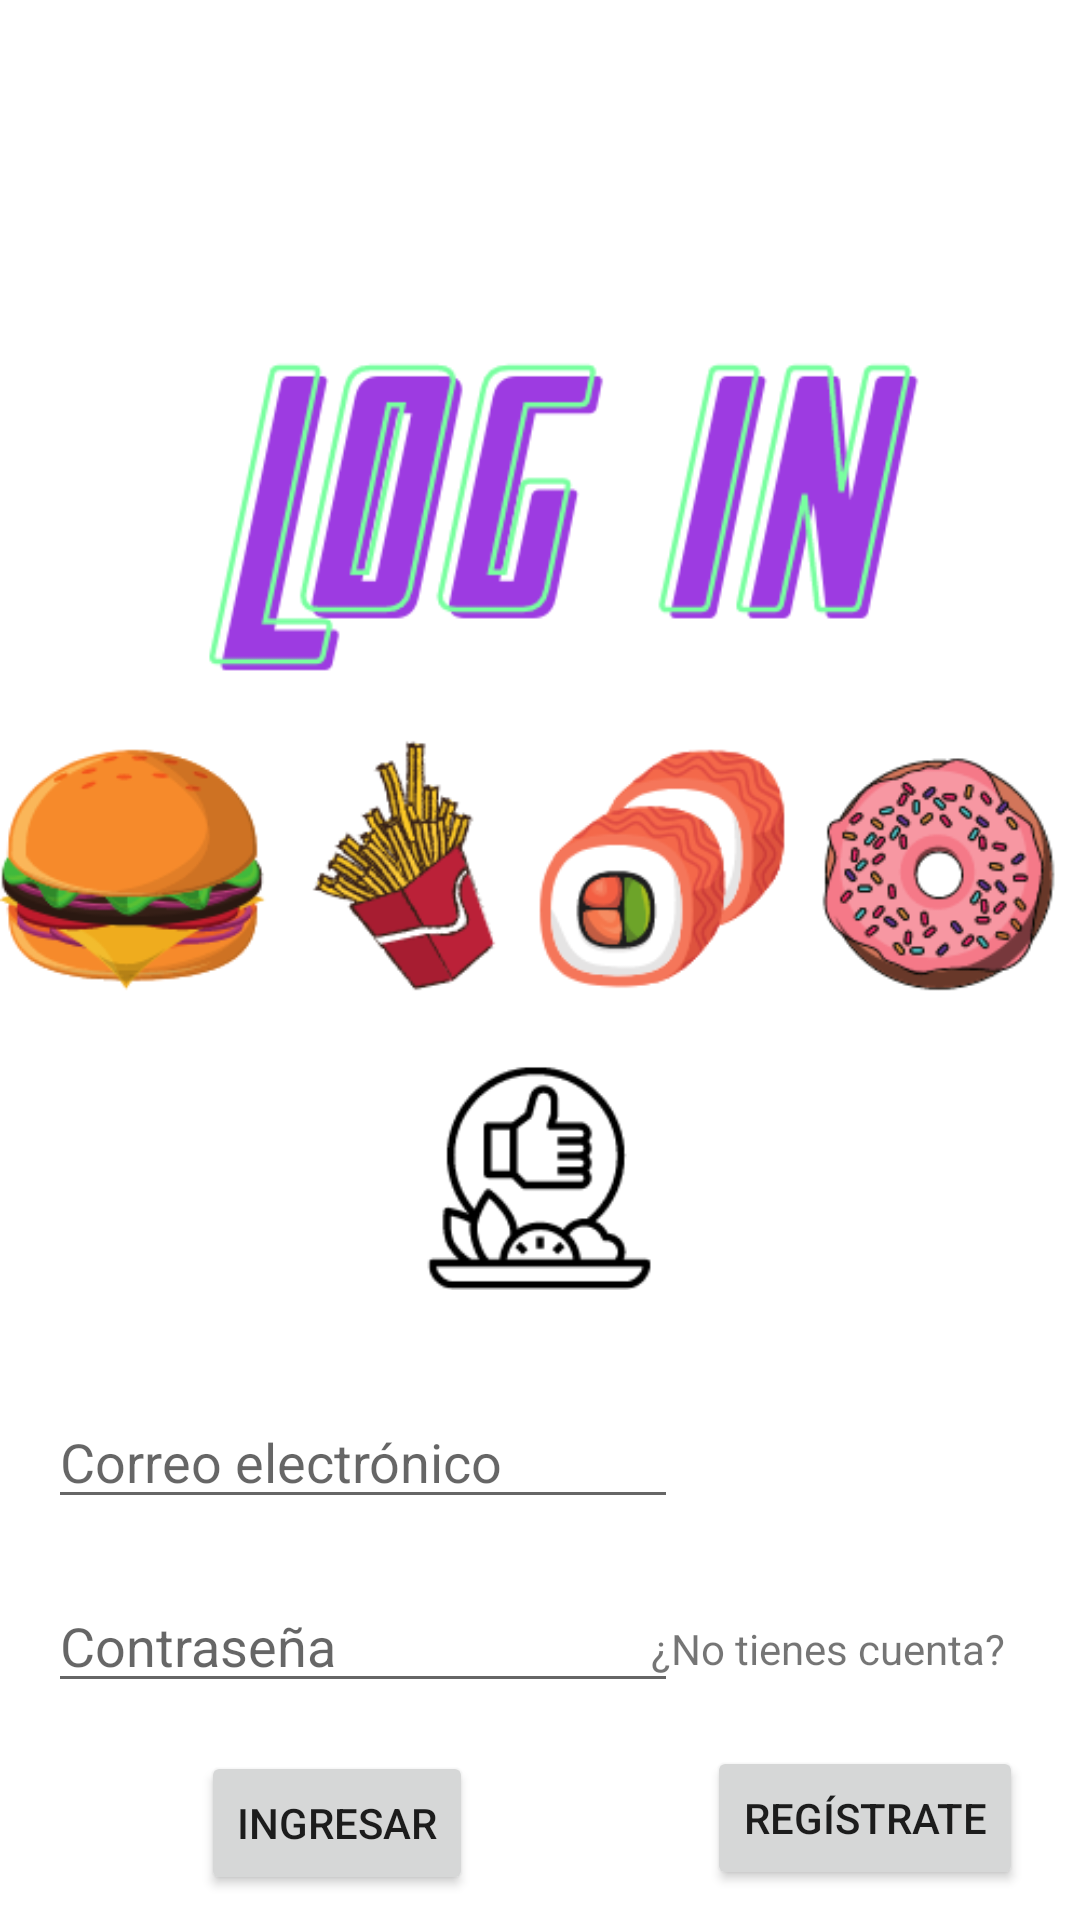

Produce the Android XML layout that renders to this screen, including the resource entries it uses.
<!-- AndroidManifest.xml: application theme Theme.ProyectoFinal -->
<!-- res/layout/activity_main.xml -->
<?xml version="1.0" encoding="utf-8"?>
<androidx.constraintlayout.widget.ConstraintLayout xmlns:android="http://schemas.android.com/apk/res/android"
    xmlns:app="http://schemas.android.com/apk/res-auto"
    xmlns:tools="http://schemas.android.com/tools"
    android:layout_width="match_parent"
    android:layout_height="match_parent"
    tools:context=".MainActivity">

    <TextView
        android:id="@+id/textView"
        android:layout_width="wrap_content"
        android:layout_height="wrap_content"
        android:layout_marginTop="40dp"
        android:layout_marginEnd="25dp"
        android:text="¿No tienes cuenta?"
        app:layout_constraintEnd_toEndOf="parent"
        app:layout_constraintTop_toBottomOf="@+id/imageView" />

    <Button
        android:id="@+id/button8"
        android:layout_width="wrap_content"
        android:layout_height="wrap_content"
        android:layout_marginTop="23dp"
        android:layout_marginEnd="19dp"
        android:onClick="bRegistro"
        android:text="Regístrate"
        app:layout_constraintEnd_toEndOf="parent"
        app:layout_constraintTop_toBottomOf="@+id/textView" />

    <EditText
        android:id="@+id/email"
        android:layout_width="wrap_content"
        android:layout_height="wrap_content"
        android:layout_marginStart="16dp"
        android:layout_marginTop="465dp"
        android:ems="10"
        android:hint="Correo electrónico"
        android:inputType="textEmailAddress"
        app:layout_constraintStart_toStartOf="parent"
        app:layout_constraintTop_toTopOf="parent" />

    <EditText
        android:id="@+id/pswText"
        android:layout_width="wrap_content"
        android:layout_height="wrap_content"
        android:layout_marginStart="16dp"
        android:layout_marginTop="20dp"
        android:ems="10"
        android:hint="Contraseña"
        android:inputType="textPassword"
        app:layout_constraintStart_toStartOf="parent"
        app:layout_constraintTop_toBottomOf="@+id/email" />

    <Button
        android:id="@+id/button"
        android:layout_width="wrap_content"
        android:layout_height="wrap_content"
        android:layout_marginStart="67dp"
        android:layout_marginTop="16dp"
        android:onClick="logIn"
        android:text="ingresar"
        app:layout_constraintStart_toStartOf="parent"
        app:layout_constraintTop_toBottomOf="@+id/pswText" />

    <ImageView
        android:id="@+id/imageView"
        android:layout_width="wrap_content"
        android:layout_height="wrap_content"
        app:layout_constraintEnd_toEndOf="parent"
        app:layout_constraintHorizontal_bias="0.0"
        app:layout_constraintStart_toStartOf="parent"
        app:layout_constraintTop_toTopOf="parent"
        app:srcCompat="@drawable/login" />
</androidx.constraintlayout.widget.ConstraintLayout>
<!-- resources referenced by this layout -->
<resources>
  <!-- drawable login: png bitmap (drawable, 78490 bytes) -->
  <style name="Theme.ProyectoFinal" parent="Theme.MaterialComponents.DayNight.NoActionBar">
          
          <item name="colorPrimary">@color/purple_500</item>
          <item name="colorPrimaryVariant">@color/rojo_main</item>
          <item name="colorOnPrimary">@color/white</item>
          
          <item name="colorSecondary">@color/teal_200</item>
          <item name="colorSecondaryVariant">@color/teal_700</item>
          <item name="colorOnSecondary">@color/black</item>
          
          <item name="android:statusBarColor" tools:targetApi="l">?attr/colorPrimaryVariant</item>
          
      </style>
  <color name="purple_500">#FF6200EE</color>
  <color name="rojo_main">#FF885C</color>
  <color name="white">#FFFFFFFF</color>
  <color name="teal_200">#FF03DAC5</color>
  <color name="teal_700">#FF018786</color>
  <color name="black">#FF000000</color>
</resources>
